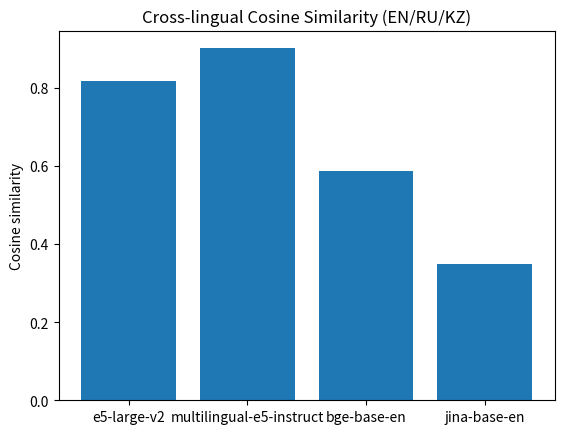
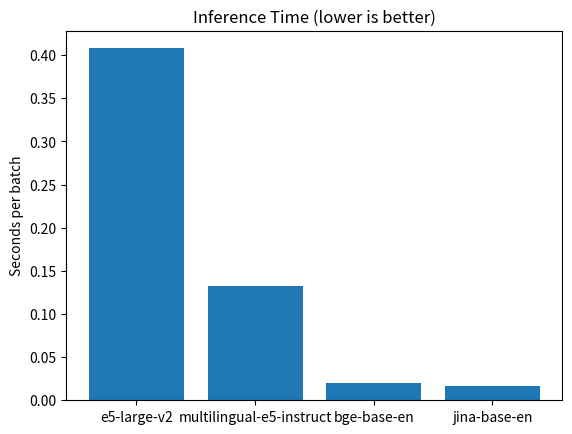

Write Python code to recreate these figures, in order.
import matplotlib.pyplot as plt

models = [
    "e5-large-v2",
    "multilingual-e5-instruct",
    "bge-base-en",
    "jina-base-en"
]

similar = [0.906, 0.947, 0.845, 0.384]
cross = [0.818, 0.901, 0.587, 0.349]
time = [0.408, 0.133, 0.020, 0.017]
vram = [1.25, 1.04, 0.41, 0.43]

plt.figure()
plt.bar(models, cross)
plt.title("Cross-lingual Cosine Similarity (EN/RU/KZ)")
plt.ylabel("Cosine similarity")
plt.show()

plt.figure()
plt.bar(models, time)
plt.title("Inference Time (lower is better)")
plt.ylabel("Seconds per batch")
plt.show()